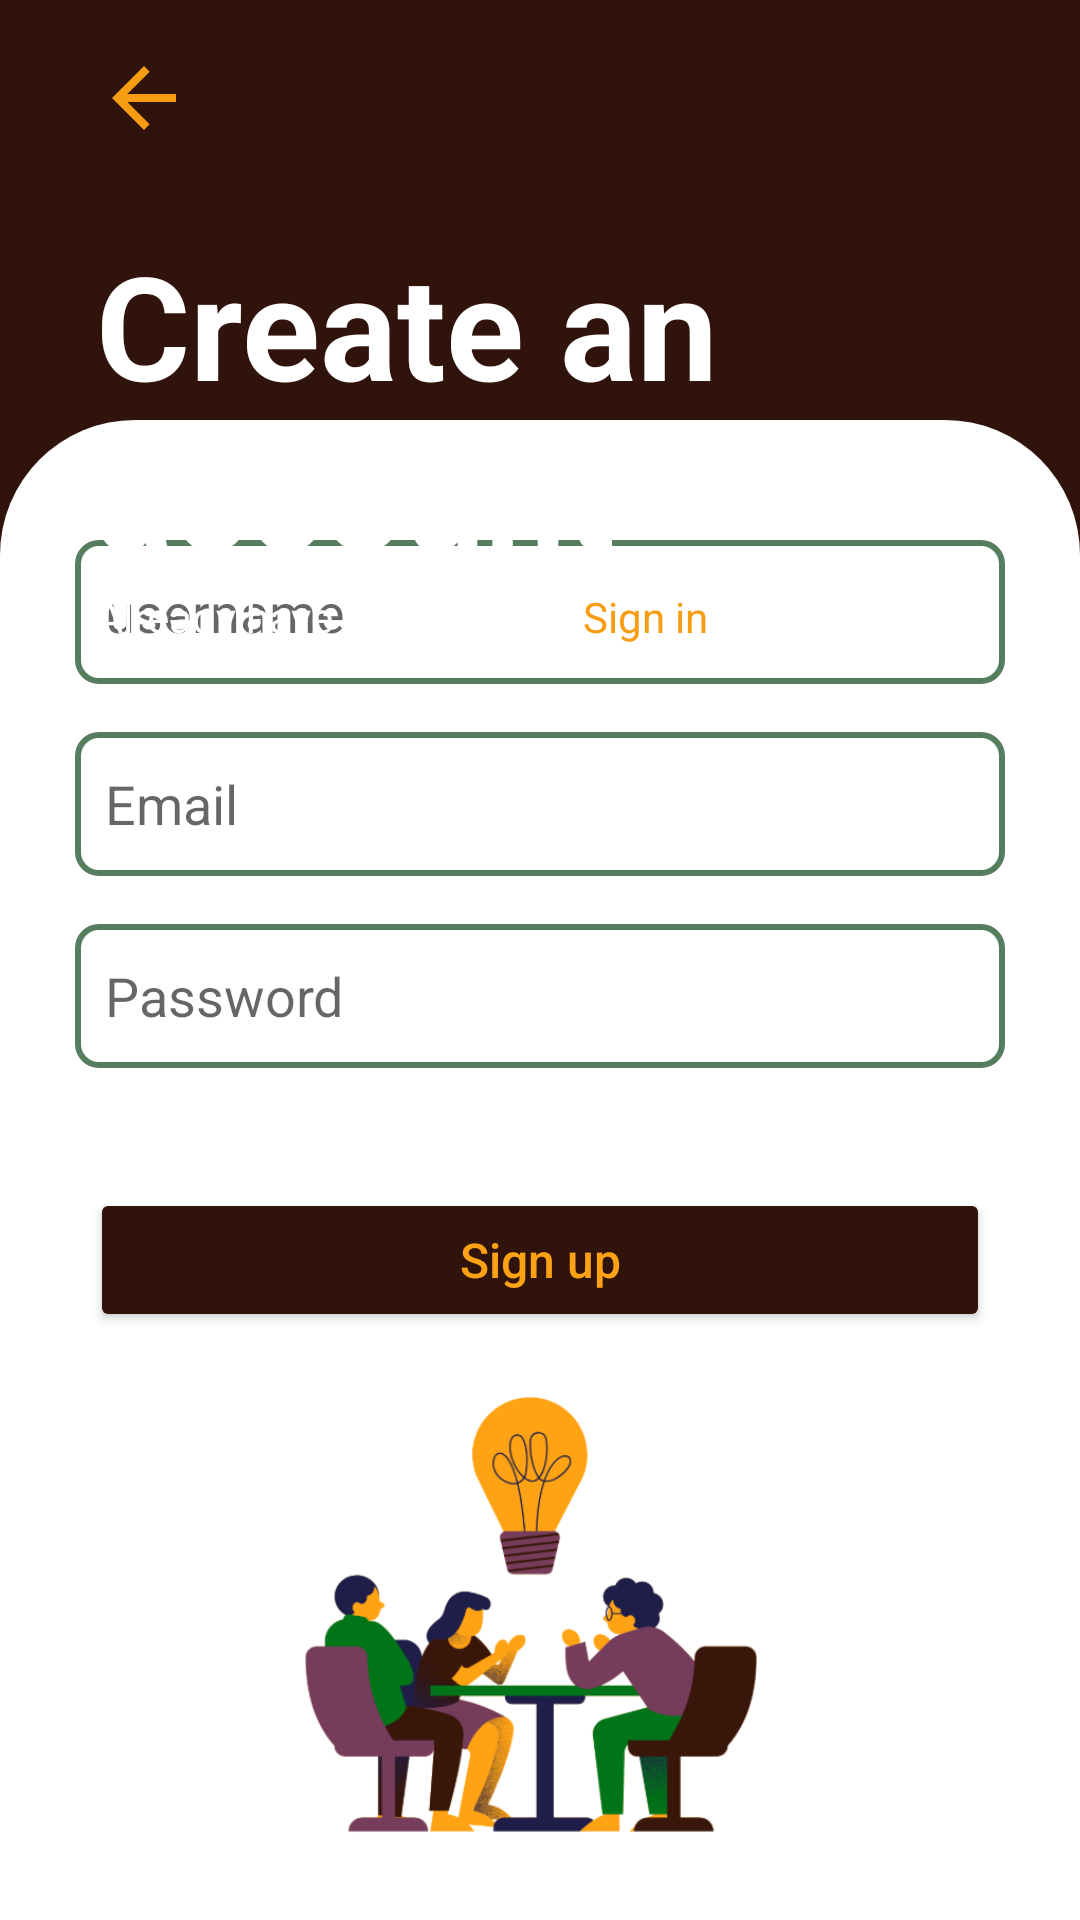

Here is an Android app screen rendered from its layout file. Give the layout XML and the strings, colors and styles it references.
<!-- AndroidManifest.xml: application theme Theme.Pwo -->
<!-- res/layout/activity_register.xml -->
<androidx.constraintlayout.widget.ConstraintLayout xmlns:android="http://schemas.android.com/apk/res/android"
    xmlns:app="http://schemas.android.com/apk/res-auto"
    xmlns:tools="http://schemas.android.com/tools"
    android:id="@+id/main"
    android:layout_width="match_parent"
    android:layout_height="match_parent"
    android:background="#30140B">

    <RelativeLayout
        android:layout_width="match_parent"
        android:layout_height="500dp"
        android:background="@drawable/layout_bg"
        android:orientation="vertical"
        app:layout_constraintBottom_toBottomOf="parent"
        app:layout_constraintEnd_toEndOf="parent"
        app:layout_constraintHorizontal_bias="0.0"
        app:layout_constraintStart_toStartOf="parent"
        app:layout_constraintTop_toTopOf="parent"
        app:layout_constraintVertical_bias="1.0">

        <EditText
            android:id="@+id/etUsername"
            android:autofillHints="username"
            android:layout_width="371dp"
            android:maxLines="1"
            android:layout_height="wrap_content"
            android:layout_alignParentStart="true"
            android:layout_alignParentTop="true"
            android:layout_alignParentEnd="true"
            android:layout_marginStart="25dp"
            android:layout_marginTop="40dp"
            android:layout_marginEnd="25dp"
            android:background="@drawable/shape"
            android:imeOptions="actionNext"
            android:hint="@string/username"
            android:inputType="text"
            android:minHeight="48dp"
            android:paddingStart="10dp"
            android:paddingEnd="10dp" />

        <EditText
            android:id="@+id/etEmail"
            android:maxLines="1"
            android:autofillHints="emailAddress"
            android:layout_width="match_parent"
            android:layout_height="wrap_content"
            android:layout_below="@+id/etUsername"
            android:layout_alignParentStart="true"
            android:layout_alignParentEnd="true"
            android:layout_marginStart="25dp"
            android:layout_marginTop="16dp"
            android:layout_marginEnd="25dp"
            android:background="@drawable/shape"
            android:imeOptions="actionNext"
            android:hint="@string/email"
            android:inputType="textEmailAddress"
            android:minHeight="48dp"
            android:paddingStart="10dp"
            android:paddingEnd="10dp"/>

        <EditText
            android:id="@+id/etPassword"
            android:maxLines="1"
            android:autofillHints="password"
            android:layout_width="match_parent"
            android:layout_height="wrap_content"
            android:layout_below="@+id/etEmail"
            android:layout_alignParentStart="true"
            android:layout_alignParentEnd="true"
            android:layout_marginStart="25dp"
            android:layout_marginTop="16dp"
            android:layout_marginEnd="25dp"
            android:background="@drawable/shape"
            android:imeOptions="actionNext"
            android:hint="@string/password"
            android:inputType="textPassword"
            android:minHeight="48dp"
            android:paddingStart="10dp"
            android:paddingEnd="10dp" />

        <TextView
            android:id="@+id/tvError"
            android:layout_width="match_parent"
            android:layout_height="wrap_content"
            android:layout_below="@+id/etPassword"
            android:layout_marginStart="25dp"
            android:layout_marginTop="8dp"
            android:layout_marginEnd="25dp"
            android:textColor="#FF0000"
            android:visibility="gone"
            android:textSize="14sp" />

        <Button
            android:id="@+id/btnLogin"
            android:layout_width="match_parent"
            android:layout_height="wrap_content"
            android:layout_below="@+id/etPassword"
            android:layout_alignParentStart="true"
            android:layout_alignParentEnd="true"
            android:layout_marginStart="30dp"
            android:layout_marginTop="40dp"
            android:layout_marginEnd="30dp"
            android:backgroundTint="#30140B"
            android:fontFamily="sans-serif-medium"
            android:text="@string/sign_up"
            android:textAllCaps="false"
            android:textAppearance="@style/TextAppearance.AppCompat.Body1"
            android:textColor="#FDA214"
            android:textSize="16sp"
            app:cornerRadius="10dp"
            app:strokeColor="#FFFFFF" />


    </RelativeLayout>

    <TextView
        android:id="@+id/textView"
        android:layout_width="324dp"
        android:layout_height="120dp"
        android:layout_marginStart="32dp"
        android:layout_marginTop="76dp"
        android:text="@string/create_an_account"
        android:textColor="#FFFFFF"
        android:textSize="48sp"
        android:textStyle="bold"
        app:layout_constraintStart_toStartOf="parent"
        app:layout_constraintTop_toTopOf="parent" />

    <TextView
        android:id="@+id/textView2"
        android:layout_width="wrap_content"
        android:layout_height="wrap_content"
        android:layout_marginStart="32dp"
        android:text="@string/already_have_an_account"
        android:textColor="#FFFFFF"
        app:layout_constraintStart_toStartOf="parent"
        app:layout_constraintTop_toBottomOf="@+id/textView" />

    <TextView
        android:id="@+id/tvSignUp"
        android:layout_width="wrap_content"
        android:layout_height="wrap_content"
        android:layout_marginStart="4dp"
        android:text="@string/sign_in"
        android:textColor="#F79D13"
        app:layout_constraintStart_toEndOf="@+id/textView2"
        app:layout_constraintTop_toBottomOf="@+id/textView" />

    <ImageView
        android:id="@+id/backbutton"
        android:layout_width="32dp"
        android:layout_height="33dp"
        android:layout_marginStart="32dp"
        android:layout_marginTop="16dp"
        android:contentDescription="@string/backbutton"
        app:layout_constraintStart_toStartOf="parent"
        app:layout_constraintTop_toTopOf="parent"
        app:srcCompat="@drawable/baseline_arrow_back_24" />
    <ImageView
        android:id="@+id/registerjpg"
        android:layout_width="170dp"
        android:layout_height="170dp"
        android:layout_marginBottom="16dp"
        android:src="@drawable/sign_in"
        android:contentDescription="@string/sign_in"
        app:layout_constraintBottom_toBottomOf="parent"
        app:layout_constraintStart_toStartOf="parent"
        app:layout_constraintEnd_toEndOf="parent" />



</androidx.constraintlayout.widget.ConstraintLayout>
<!-- resources referenced by this layout -->
<resources>
  <!-- drawable baseline_arrow_back_24 (drawable) -->
  <vector xmlns:android="http://schemas.android.com/apk/res/android" android:autoMirrored="true" android:height="24dp" android:tint="#F79D13" android:viewportHeight="24" android:viewportWidth="24" android:width="24dp">
        
      <path android:fillColor="#F79D13" android:pathData="M20,11H7.83l5.59,-5.59L12,4l-8,8 8,8 1.41,-1.41L7.83,13H20v-2z"/>
  
  </vector>
  <!-- drawable layout_bg (drawable) -->
  <shape xmlns:android="http://schemas.android.com/apk/res/android">
      <solid android:color="#FFFFFF"/>
      <corners
          android:topLeftRadius="45dp"
          android:topRightRadius="45dp"
          />
      <padding android:left="0dp" android:top="0dp" android:right="0dp" android:bottom="0dp" />
  </shape>
  <!-- drawable shape (drawable) -->
  <?xml version="1.0" encoding="UTF-8"?>
  <shape xmlns:android="http://schemas.android.com/apk/res/android">
      <solid android:color="#ffffffff"/>
  
      <stroke android:width="2dp"
          android:color="#577D5F"/>
  
      <corners android:bottomRightRadius="7dp"
          android:bottomLeftRadius="7dp"
          android:topLeftRadius="7dp"
          android:topRightRadius="7dp"/>
  </shape>
  <!-- drawable sign_in: png bitmap (drawable, 56241 bytes) -->
  <string name="already_have_an_account">Already have an account?</string>
  <string name="backbutton">backbutton</string>
  <string name="create_an_account">Create an account</string>
  <string name="email">Email</string>
  <string name="password">Password</string>
  <string name="sign_in">Sign in</string>
  <string name="sign_up">Sign up</string>
  <string name="username">username</string>
  <style name="Theme.Pwo" parent="Base.Theme.Pwo" />
  <style name="Base.Theme.Pwo" parent="Theme.AppCompat.Light.NoActionBar">
          
          
      </style>
</resources>
